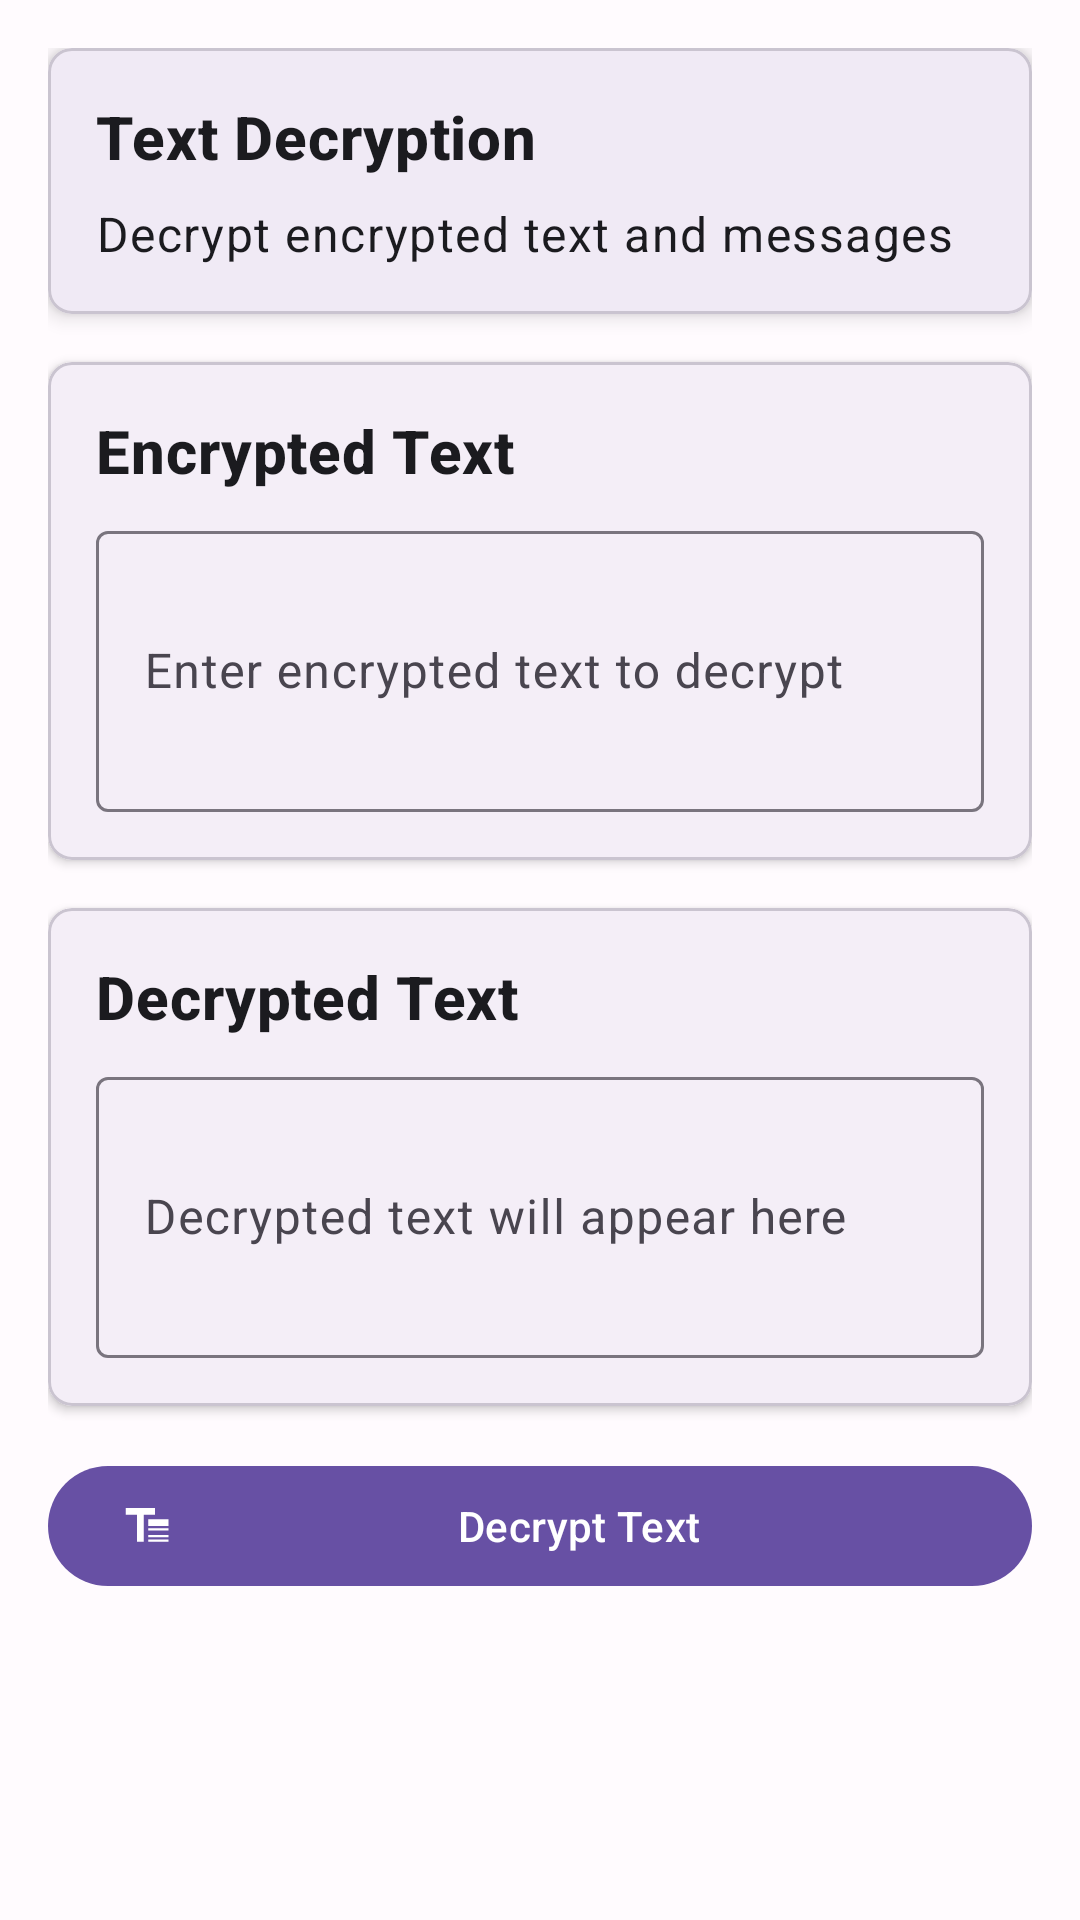

Write the Android layout XML for this screen, with the resource values it uses.
<!-- AndroidManifest.xml: application theme Theme.SpadeAce -->
<!-- res/layout/fragment_text_decryption.xml -->
<?xml version="1.0" encoding="utf-8"?>
<ScrollView xmlns:android="http://schemas.android.com/apk/res/android"
    xmlns:app="http://schemas.android.com/apk/res-auto"
    android:layout_width="match_parent"
    android:layout_height="match_parent"
    android:padding="16dp">

    <LinearLayout
        android:layout_width="match_parent"
        android:layout_height="wrap_content"
        android:orientation="vertical">

        
        <com.google.android.material.card.MaterialCardView
            android:layout_width="match_parent"
            android:layout_height="wrap_content"
            android:layout_marginBottom="16dp"
            app:cardCornerRadius="8dp"
            app:cardElevation="4dp">

            <LinearLayout
                android:layout_width="match_parent"
                android:layout_height="wrap_content"
                android:orientation="vertical"
                android:padding="16dp">

                <TextView
                    android:id="@+id/text_title"
                    android:layout_width="wrap_content"
                    android:layout_height="wrap_content"
                    android:text="@string/text_decryption"
                    android:textAppearance="?attr/textAppearanceHeadline6"
                    android:textStyle="bold" />

                <TextView
                    android:id="@+id/text_description"
                    android:layout_width="wrap_content"
                    android:layout_height="wrap_content"
                    android:layout_marginTop="8dp"
                    android:text="@string/decrypt_text_messages"
                    android:textAppearance="?attr/textAppearanceBody1" />

            </LinearLayout>

        </com.google.android.material.card.MaterialCardView>

        
        <com.google.android.material.card.MaterialCardView
            android:layout_width="match_parent"
            android:layout_height="wrap_content"
            android:layout_marginBottom="16dp"
            app:cardCornerRadius="8dp"
            app:cardElevation="2dp">

            <LinearLayout
                android:layout_width="match_parent"
                android:layout_height="wrap_content"
                android:orientation="vertical"
                android:padding="16dp">

                <TextView
                    android:layout_width="wrap_content"
                    android:layout_height="wrap_content"
                    android:text="@string/encrypted_text"
                    android:textAppearance="?attr/textAppearanceHeadline6"
                    android:textStyle="bold" />

                <com.google.android.material.textfield.TextInputLayout
                    android:layout_width="match_parent"
                    android:layout_height="wrap_content"
                    android:layout_marginTop="8dp">

                    <com.google.android.material.textfield.TextInputEditText
                        android:id="@+id/edit_encrypted_text"
                        android:layout_width="match_parent"
                        android:layout_height="wrap_content"
                        android:hint="Enter encrypted text to decrypt"
                        android:minLines="3"
                        android:maxLines="10"
                        android:inputType="textMultiLine" />

                </com.google.android.material.textfield.TextInputLayout>

            </LinearLayout>

        </com.google.android.material.card.MaterialCardView>

        
        <com.google.android.material.card.MaterialCardView
            android:layout_width="match_parent"
            android:layout_height="wrap_content"
            android:layout_marginBottom="16dp"
            app:cardCornerRadius="8dp"
            app:cardElevation="2dp">

            <LinearLayout
                android:layout_width="match_parent"
                android:layout_height="wrap_content"
                android:orientation="vertical"
                android:padding="16dp">

                <TextView
                    android:layout_width="wrap_content"
                    android:layout_height="wrap_content"
                    android:text="@string/decrypted_text"
                    android:textAppearance="?attr/textAppearanceHeadline6"
                    android:textStyle="bold" />

                <com.google.android.material.textfield.TextInputLayout
                    android:layout_width="match_parent"
                    android:layout_height="wrap_content"
                    android:layout_marginTop="8dp">

                    <com.google.android.material.textfield.TextInputEditText
                        android:id="@+id/edit_decrypted_text"
                        android:layout_width="match_parent"
                        android:layout_height="wrap_content"
                        android:hint="Decrypted text will appear here"
                        android:minLines="3"
                        android:maxLines="10"
                        android:inputType="textMultiLine"
                        android:focusable="false" />

                </com.google.android.material.textfield.TextInputLayout>

            </LinearLayout>

        </com.google.android.material.card.MaterialCardView>

        
        <com.google.android.material.button.MaterialButton
            android:id="@+id/button_decrypt_text"
            android:layout_width="match_parent"
            android:layout_height="wrap_content"
            android:text="@string/decrypt_text"
            app:icon="@drawable/ic_text_fields_24" />

    </LinearLayout>

</ScrollView>
<!-- resources referenced by this layout -->
<resources>
  <!-- drawable ic_text_fields_24 (drawable) -->
  <vector xmlns:android="http://schemas.android.com/apk/res/android"
      android:width="24dp"
      android:height="24dp"
      android:viewportWidth="24"
      android:viewportHeight="24"
      android:tint="?attr/colorOnSurface">
    <path
        android:fillColor="@android:color/white"
        android:pathData="M2.5,4v3h5v12h3V7h5V4H2.5zM21.5,9h-9v3h9V9zM12.5,14h9v-1h-9V14zM21.5,16h-9v1h9V16zM12.5,18h9v1h-9V18z"/>
  </vector>
  <string name="decrypt_text">Decrypt Text</string>
  <string name="decrypt_text_messages">Decrypt encrypted text and messages</string>
  <string name="decrypted_text">Decrypted Text</string>
  <string name="encrypted_text">Encrypted Text</string>
  <string name="text_decryption">Text Decryption</string>
  <color name="md_theme_primary">#6750A4</color>
  <color name="md_theme_onPrimary">#FFFFFF</color>
  <color name="md_theme_primaryContainer">#EADDFF</color>
  <color name="md_theme_onPrimaryContainer">#21005D</color>
  <color name="md_theme_secondary">#625B71</color>
  <color name="md_theme_onSecondary">#FFFFFF</color>
  <color name="md_theme_secondaryContainer">#E8DEF8</color>
  <color name="md_theme_onSecondaryContainer">#1D192B</color>
  <color name="md_theme_tertiary">#7D5260</color>
  <color name="md_theme_onTertiary">#FFFFFF</color>
  <color name="md_theme_tertiaryContainer">#FFD8E4</color>
  <color name="md_theme_onTertiaryContainer">#31111D</color>
  <color name="md_theme_error">#BA1A1A</color>
  <color name="md_theme_errorContainer">#FFDAD6</color>
  <color name="md_theme_onError">#FFFFFF</color>
  <color name="md_theme_onErrorContainer">#410002</color>
  <color name="md_theme_background">#FFFBFE</color>
  <color name="md_theme_onBackground">#1C1B1F</color>
  <color name="md_theme_surface">#FFFBFE</color>
  <color name="md_theme_onSurface">#1C1B1F</color>
  <color name="md_theme_surfaceVariant">#E7E0EC</color>
  <color name="md_theme_onSurfaceVariant">#49454F</color>
  <color name="md_theme_outline">#79747E</color>
  <color name="md_theme_outlineVariant">#CAC4D0</color>
  <color name="md_theme_inverseSurface">#313033</color>
  <color name="md_theme_inverseOnSurface">#F4EFF4</color>
  <color name="md_theme_inversePrimary">#D0BCFF</color>
</resources>
